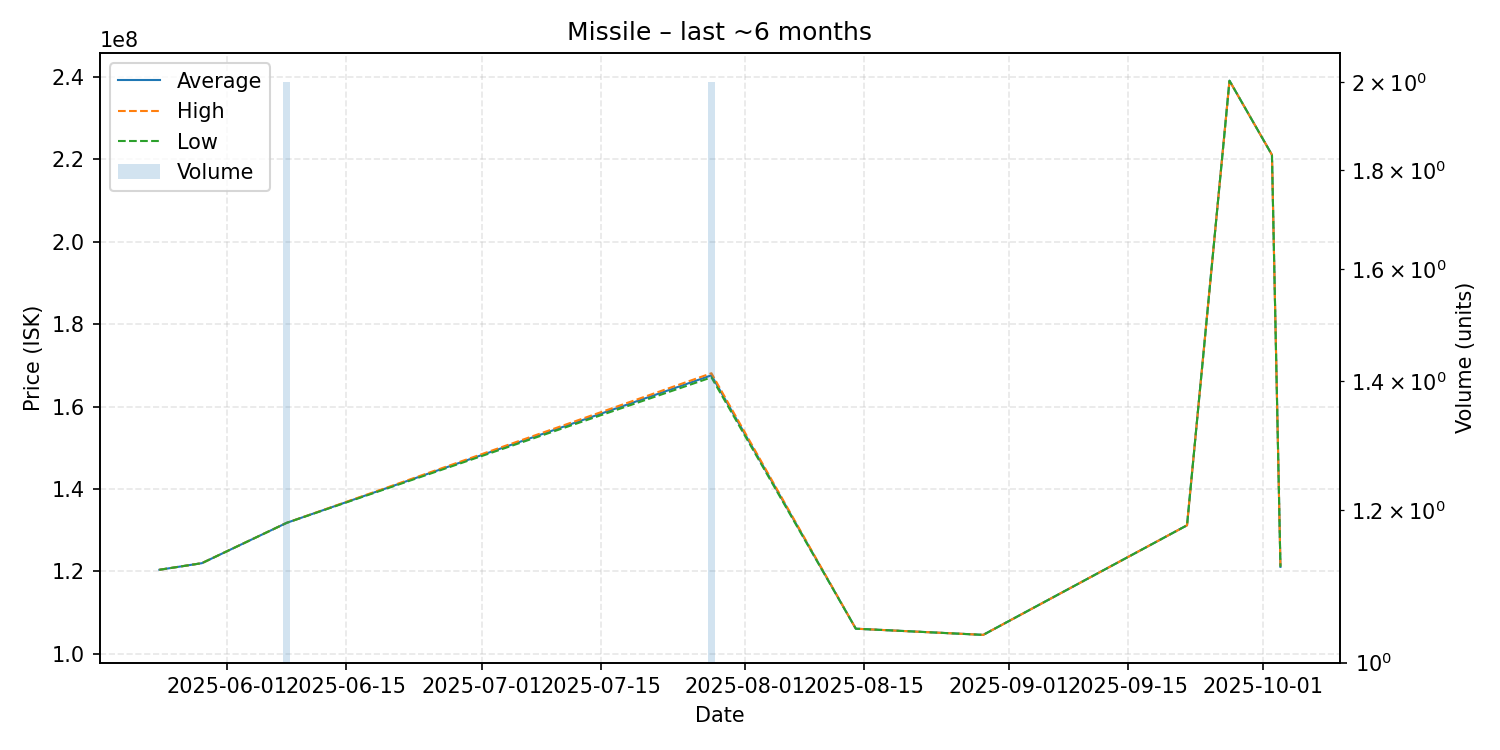

Source data for this figure (header and first rows):
date, average, highest, lowest, order_count, volume
2025-05-24, 120400000, 120400000, 120400000, 1, 1
2025-05-29, 122000000, 122000000, 122000000, 1, 1
2025-06-08, 131800000, 131800000, 131800000, 2, 2
2025-07-28, 167600000, 168100000, 167100000, 2, 2
2025-08-14, 106100000, 106100000, 106100000, 1, 1
2025-08-29, 104600000, 104600000, 104600000, 1, 1
2025-09-22, 131200000, 131200000, 131200000, 1, 1
2025-09-27, 239100000, 239100000, 239100000, 1, 1
2025-10-02, 221100000, 221100000, 221100000, 1, 1
2025-10-03, 121100000, 121100000, 121100000, 1, 1
